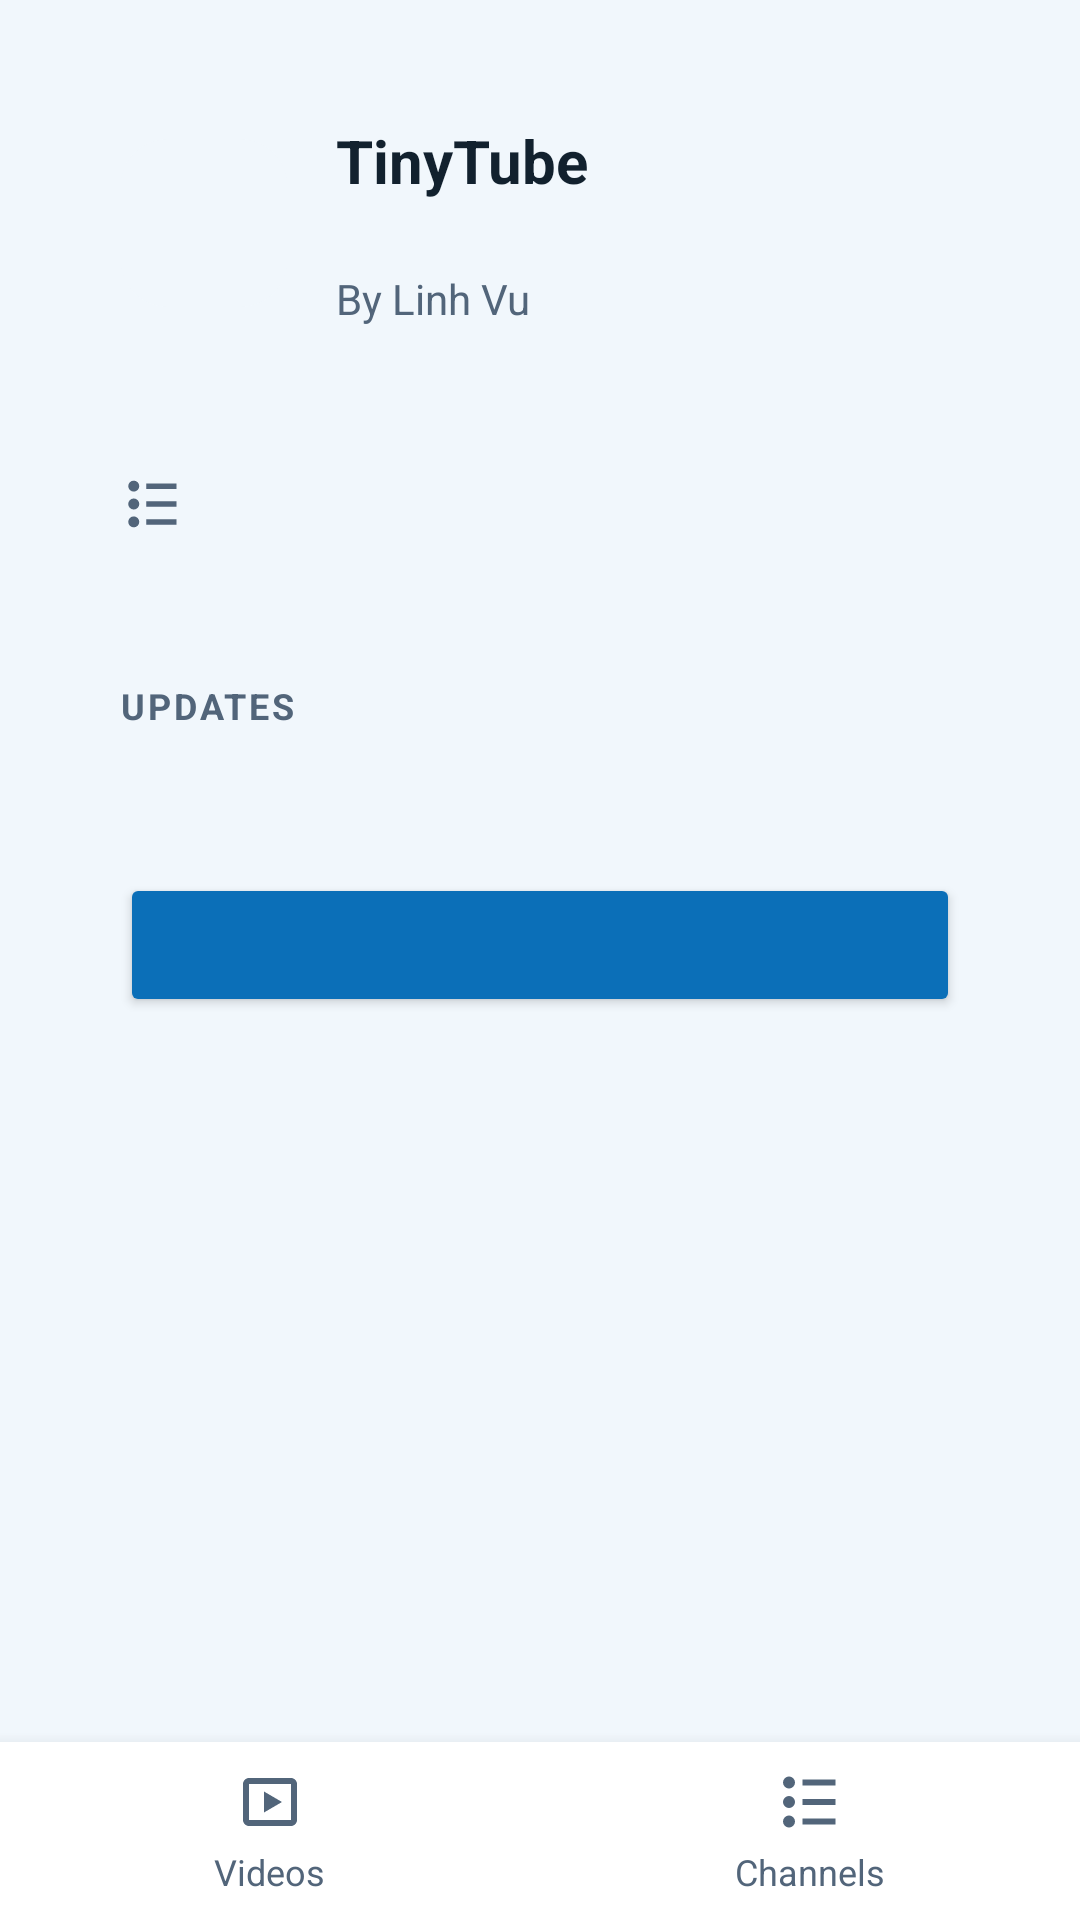

Produce the Android XML layout that renders to this screen, including the resource entries it uses.
<!-- AndroidManifest.xml: application theme Theme.TinyTube -->
<!-- res/layout/activity_about.xml -->
<?xml version="1.0" encoding="utf-8"?>
<LinearLayout xmlns:android="http://schemas.android.com/apk/res/android"
    android:layout_width="match_parent"
    android:layout_height="match_parent"
    android:orientation="vertical"
    android:background="@color/bg">

<ScrollView
    android:layout_width="match_parent"
    android:layout_height="0dp"
    android:layout_weight="1">

    
    <LinearLayout
        android:layout_width="match_parent"
        android:layout_height="wrap_content"
        android:orientation="vertical"
        android:padding="20dp">

        
        <LinearLayout
            android:layout_width="match_parent"
            android:layout_height="wrap_content"
            android:orientation="horizontal"
            android:gravity="center_vertical"
            android:background="@drawable/bg_tile"
            android:padding="20dp">

            <ImageView
                android:layout_width="56dp"
                android:layout_height="56dp"
                android:layout_marginEnd="16dp"
                android:src="@mipmap/ic_launcher"
                android:background="@drawable/bg_app_icon"
                android:clipToOutline="true"
                android:scaleType="centerCrop"
                android:contentDescription="@null" />

            <LinearLayout
                android:layout_width="0dp"
                android:layout_height="wrap_content"
                android:layout_weight="1"
                android:orientation="vertical">

                <TextView
                    android:layout_width="wrap_content"
                    android:layout_height="wrap_content"
                    android:text="@string/app_name"
                    android:textSize="20sp"
                    android:textStyle="bold"
                    android:textColor="@color/text" />

                <TextView
                    android:id="@+id/version"
                    android:layout_width="wrap_content"
                    android:layout_height="wrap_content"
                    android:paddingTop="3dp"
                    android:textSize="14sp"
                    android:textColor="@color/text_muted" />

                <TextView
                    android:id="@+id/author"
                    android:layout_width="wrap_content"
                    android:layout_height="wrap_content"
                    android:paddingTop="1dp"
                    android:text="@string/author"
                    android:textSize="14sp"
                    android:textColor="@color/text_muted" />

            </LinearLayout>

        </LinearLayout>

        
        <LinearLayout
            android:layout_width="match_parent"
            android:layout_height="wrap_content"
            android:layout_marginTop="12dp"
            android:orientation="horizontal"
            android:gravity="center_vertical"
            android:background="@drawable/bg_tile"
            android:paddingStart="20dp"
            android:paddingEnd="20dp"
            android:paddingTop="16dp"
            android:paddingBottom="16dp">

            <ImageView
                android:layout_width="22dp"
                android:layout_height="22dp"
                android:layout_marginEnd="14dp"
                android:src="@drawable/ic_tab_channels"
                android:contentDescription="@null" />

            <TextView
                android:id="@+id/catalog_count"
                android:layout_width="0dp"
                android:layout_height="wrap_content"
                android:layout_weight="1"
                android:textSize="15sp"
                android:textColor="@color/text" />

        </LinearLayout>

        
        <LinearLayout
            android:layout_width="match_parent"
            android:layout_height="wrap_content"
            android:layout_marginTop="12dp"
            android:orientation="vertical"
            android:background="@drawable/bg_tile"
            android:padding="20dp">

            <TextView
                android:layout_width="match_parent"
                android:layout_height="wrap_content"
                android:text="@string/about_updates"
                android:textSize="12sp"
                android:textStyle="bold"
                android:letterSpacing="0.08"
                android:textAllCaps="true"
                android:textColor="@color/text_muted" />

            <TextView
                android:id="@+id/status"
                android:layout_width="match_parent"
                android:layout_height="wrap_content"
                android:paddingTop="10dp"
                android:textSize="16sp"
                android:lineSpacingMultiplier="1.15"
                android:textColor="@color/text" />

            <Button
                android:id="@+id/action"
                android:layout_width="match_parent"
                android:layout_height="wrap_content"
                android:layout_marginTop="16dp"
                android:backgroundTint="@color/accent"
                android:textColor="@color/on_accent" />

            
            <View
                android:id="@+id/notif_divider"
                android:layout_width="match_parent"
                android:layout_height="1dp"
                android:layout_marginTop="20dp"
                android:background="@color/divider"
                android:visibility="gone" />

            <TextView
                android:id="@+id/notif_status"
                android:layout_width="match_parent"
                android:layout_height="wrap_content"
                android:paddingTop="16dp"
                android:textSize="14sp"
                android:textColor="@color/text_muted"
                android:lineSpacingMultiplier="1.2"
                android:visibility="gone" />

            <Button
                android:id="@+id/notif_action"
                android:layout_width="wrap_content"
                android:layout_height="wrap_content"
                android:layout_marginTop="6dp"
                android:layout_marginStart="-8dp"
                style="?android:attr/borderlessButtonStyle"
                android:textColor="@color/accent"
                android:visibility="gone" />

        </LinearLayout>

    </LinearLayout>

</ScrollView>

    <include layout="@layout/bottom_tabs" />

</LinearLayout>
<!-- res/layout/bottom_tabs.xml (included above) -->
<?xml version="1.0" encoding="utf-8"?>
<LinearLayout xmlns:android="http://schemas.android.com/apk/res/android"
    android:id="@+id/tabs"
    android:layout_width="match_parent"
    android:layout_height="wrap_content"
    android:orientation="horizontal"
    android:background="@color/surface"
    android:elevation="8dp">

    <LinearLayout
        android:id="@+id/tab_videos"
        android:layout_width="0dp"
        android:layout_height="wrap_content"
        android:layout_weight="1"
        android:orientation="vertical"
        android:gravity="center"
        android:background="?android:attr/selectableItemBackground"
        android:clickable="true"
        android:focusable="true"
        android:paddingTop="8dp"
        android:paddingBottom="8dp">

        <ImageView
            android:id="@+id/tab_videos_icon"
            android:layout_width="24dp"
            android:layout_height="24dp"
            android:src="@drawable/ic_tab_videos"
            android:contentDescription="@null" />

        <TextView
            android:id="@+id/tab_videos_label"
            android:layout_width="wrap_content"
            android:layout_height="wrap_content"
            android:paddingTop="3dp"
            android:text="@string/tab_videos"
            android:textSize="12sp"
            android:textColor="@color/text_muted" />

    </LinearLayout>

    <LinearLayout
        android:id="@+id/tab_channels"
        android:layout_width="0dp"
        android:layout_height="wrap_content"
        android:layout_weight="1"
        android:orientation="vertical"
        android:gravity="center"
        android:background="?android:attr/selectableItemBackground"
        android:clickable="true"
        android:focusable="true"
        android:paddingTop="8dp"
        android:paddingBottom="8dp">

        <ImageView
            android:id="@+id/tab_channels_icon"
            android:layout_width="24dp"
            android:layout_height="24dp"
            android:src="@drawable/ic_tab_channels"
            android:contentDescription="@null" />

        <TextView
            android:id="@+id/tab_channels_label"
            android:layout_width="wrap_content"
            android:layout_height="wrap_content"
            android:paddingTop="3dp"
            android:text="@string/tab_channels"
            android:textSize="12sp"
            android:textColor="@color/text_muted" />

    </LinearLayout>

</LinearLayout>
<!-- resources referenced by this layout -->
<resources>
  <color name="accent">#0B6FB8</color>
  <color name="bg">#F1F7FC</color>
  <color name="divider">#1A12212E</color>
  <color name="on_accent">#FFFFFF</color>
  <color name="surface">#FFFFFF</color>
  <color name="text">#12212E</color>
  <color name="text_muted">#52657A</color>
  <!-- drawable bg_app_icon (drawable) -->
  <?xml version="1.0" encoding="utf-8"?>
  <shape xmlns:android="http://schemas.android.com/apk/res/android"
      android:shape="rectangle">
      <solid android:color="@color/bg" />
      <corners android:radius="16dp" />
  </shape>
  <!-- drawable ic_tab_channels (drawable) -->
  <?xml version="1.0" encoding="utf-8"?>
  <vector xmlns:android="http://schemas.android.com/apk/res/android"
      android:width="24dp"
      android:height="24dp"
      android:viewportWidth="24"
      android:viewportHeight="24"
      android:tint="@color/text_muted">
      <path
          android:fillColor="#FFFFFFFF"
          android:pathData="M5,5.5m-2,0a2,2 0,1 0,4 0a2,2 0,1 0,-4 0" />
      <path
          android:fillColor="#FFFFFFFF"
          android:pathData="M5,12m-2,0a2,2 0,1 0,4 0a2,2 0,1 0,-4 0" />
      <path
          android:fillColor="#FFFFFFFF"
          android:pathData="M5,18.5m-2,0a2,2 0,1 0,4 0a2,2 0,1 0,-4 0" />
      <path
          android:fillColor="#FFFFFFFF"
          android:pathData="M9.5,4.5h11v2h-11zM9.5,11h11v2h-11zM9.5,17.5h11v2h-11z" />
  </vector>
  <!-- drawable ic_tab_videos (drawable) -->
  <?xml version="1.0" encoding="utf-8"?>
  <vector xmlns:android="http://schemas.android.com/apk/res/android"
      android:width="24dp"
      android:height="24dp"
      android:viewportWidth="24"
      android:viewportHeight="24"
      android:tint="@color/text_muted">
      <path
          android:fillColor="#FFFFFFFF"
          android:pathData="M19,4H5C3.9,4 3,4.9 3,6v12c0,1.1 0.9,2 2,2h14c1.1,0 2,-0.9 2,-2V6C21,4.9 20.1,4 19,4zM19,18H5V6h14V18z" />
      <path
          android:fillColor="#FFFFFFFF"
          android:pathData="M10,8.5v7l6,-3.5L10,8.5z" />
  </vector>
  <!-- mipmap ic_launcher (mipmap-anydpi-v26) -->
  <?xml version="1.0" encoding="utf-8"?>
  <adaptive-icon xmlns:android="http://schemas.android.com/apk/res/android">
      <background android:drawable="@drawable/ic_launcher_background" />
      <foreground android:drawable="@mipmap/ic_launcher_foreground" />
  </adaptive-icon>
  <string name="about_updates">Updates</string>
  <string name="app_name">TinyTube</string>
  <string name="author">By Linh Vu</string>
  <string name="tab_channels">Channels</string>
  <string name="tab_videos">Videos</string>
  <style name="Theme.TinyTube" parent="Theme.MaterialComponents.DayNight.NoActionBar">
          <item name="colorPrimary">@color/accent</item>
          <item name="colorOnPrimary">@color/on_accent</item>
          <item name="colorSecondary">@color/accent</item>
          <item name="android:colorBackground">@color/bg</item>
          <item name="android:textColorPrimary">@color/text</item>
  
          
          <item name="android:windowBackground">@color/bg</item>
  
          <item name="android:statusBarColor" tools:targetApi="21">@color/bg</item>
          <item name="android:navigationBarColor" tools:targetApi="21">@color/bg</item>
          <item name="android:windowLightStatusBar" tools:targetApi="23">@bool/light_status_bar</item>
      </style>
  <!-- drawable ic_launcher_background (drawable) -->
  <?xml version="1.0" encoding="utf-8"?>
  <shape xmlns:android="http://schemas.android.com/apk/res/android"
      android:shape="rectangle">
      <gradient
          android:startColor="#009EFE"
          android:endColor="#9156FC"
          android:angle="270" />
  </shape>
</resources>
